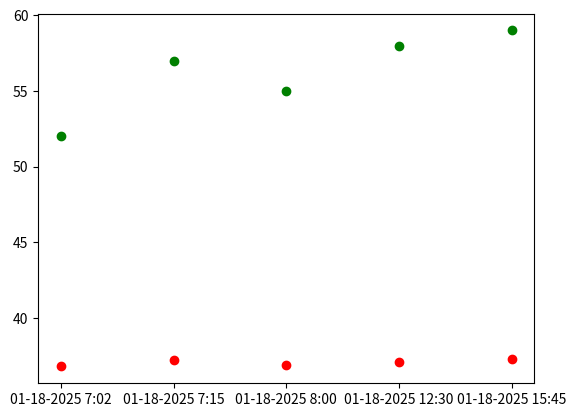

Here is the Python script that generated this plot:
import matplotlib.pyplot as plt
import numpy as np

data = {"entry1": {"date": "01-18-2025 7:02", "temperature": 36.8, "humidity": 52, "title":"studying for exam", "event": "have a math final on Tuesday, very worried about learning linear algebra."},
            "entry2": {"date": "01-18-2025 7:15","temperature": 37.2, "humidity": 57, "title":"job interview", "event": "preparing for job interview at Google, very nervous about technical questions."},
            "entry3": {"date": "01-18-2025 8:00", "temperature": 36.9, "humidity": 55, "title":"meeting with advisor", "event": "meeting with academic advisor to discuss course schedule, need to get into MATH135."},
            "entry4": {"date": "01-18-2025 12:30", "temperature": 37.1, "humidity": 58, "title":"lunch with friend", "event": "lunch with friend, feeling relaxed and happy."},
            "entry5": {"date": "01-18-2025 15:45", "temperature": 37.3, "humidity": 59, "title":"group project", "event": "working on group project, feeling stressed about team members not contributing."}}


temp_points = []
humidity_points = []
date_points = []

for entry, details in data.items():
    temp_points.append(details["temperature"])
    humidity_points.append(details["humidity"])
    date_points.append(details["date"])

plt.plot(date_points, temp_points, 'o', color='r', label='Temperature')
plt.plot(date_points, humidity_points, 'o', color='g', label='Humidity')
plt.show()
